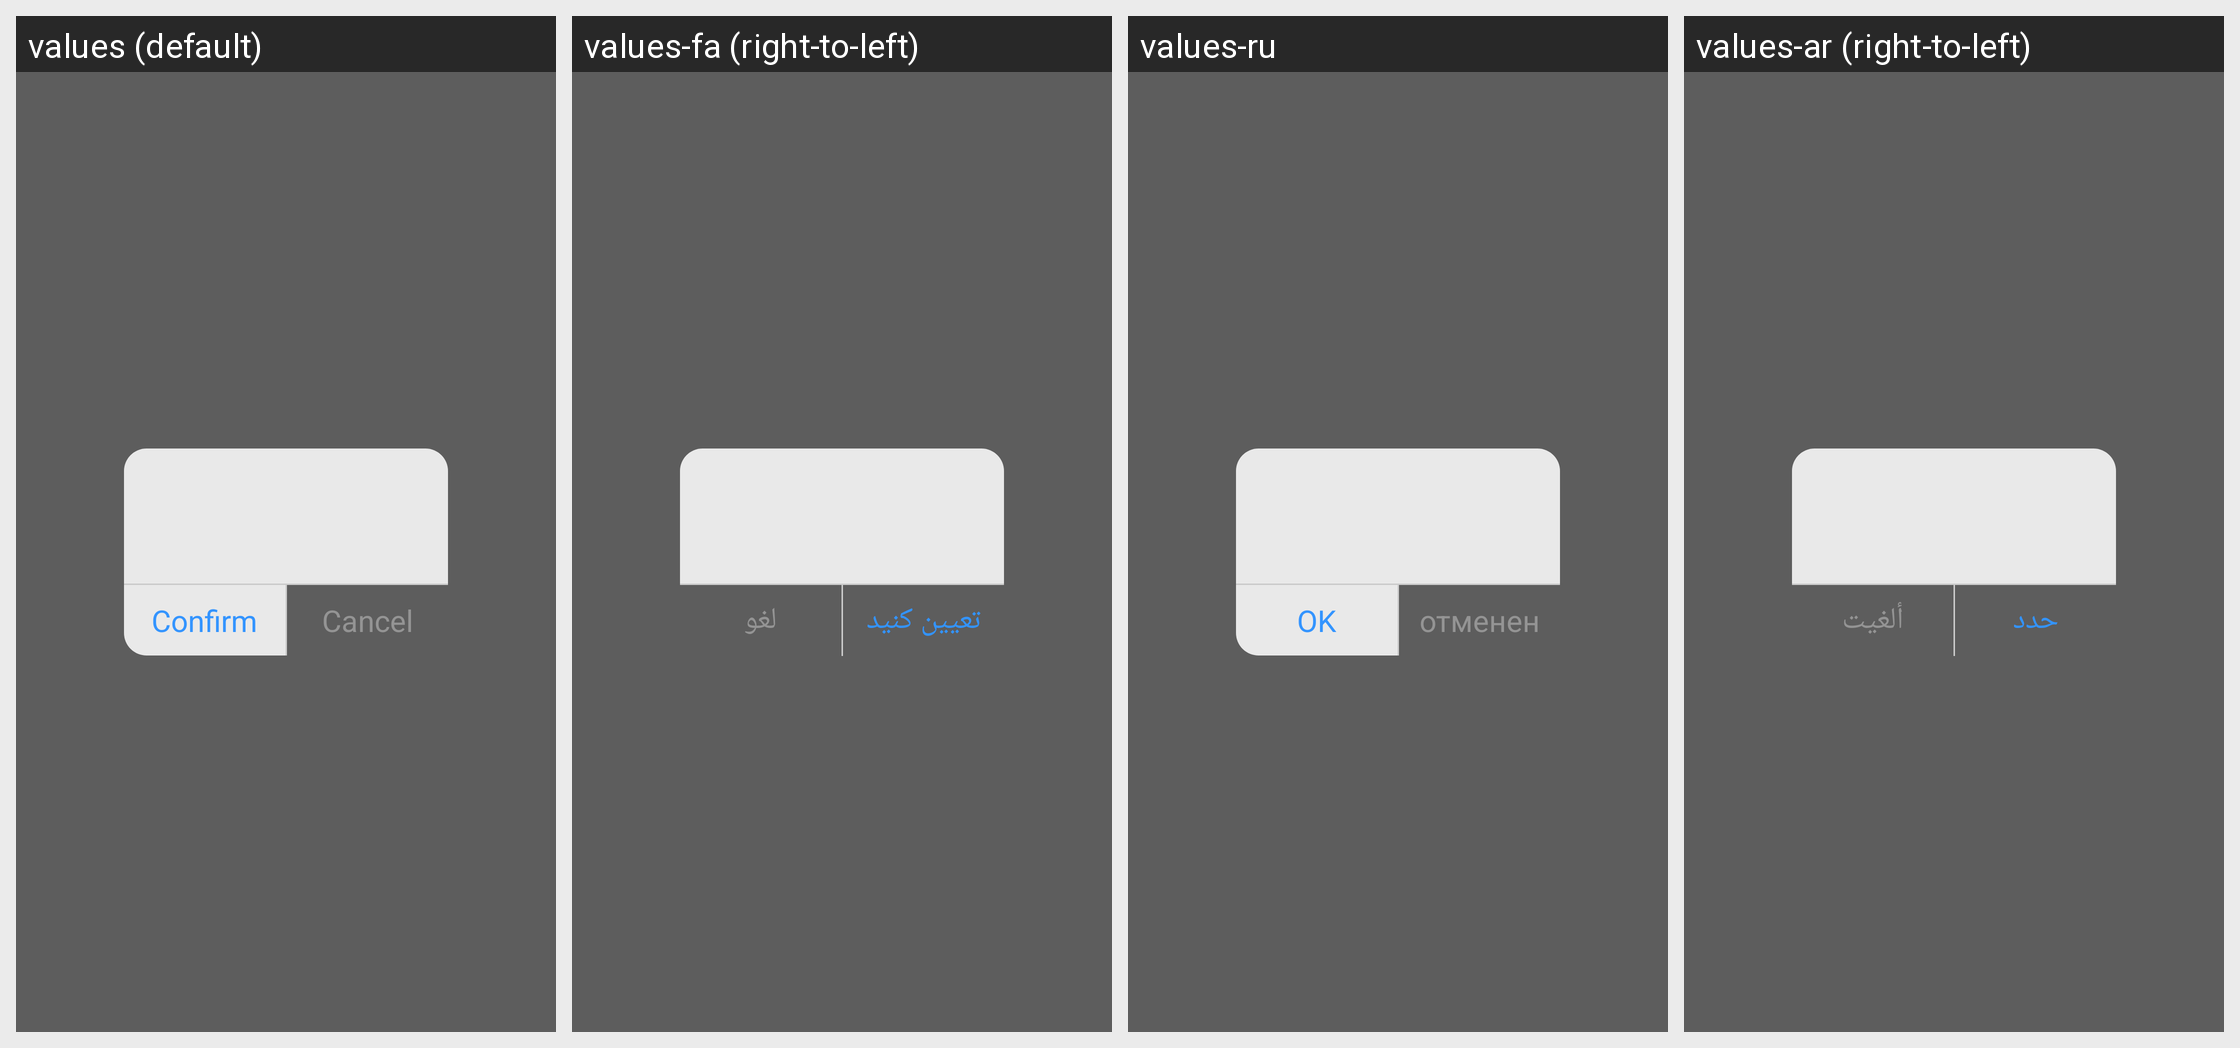

For this localized Android screen grid, give each drawn string resource with its value in every locale shown.
Android screen res/layout/custom_dialog_layout.xml rendered under 4 locales, left to right: values (default), values-fa (right-to-left), values-ru, values-ar (right-to-left). Device: Nexus 5 (rendered at 1080×1920; each locale shown at half size, 540×960, under a caption strip naming it); theme AppTheme.
Other locales in the repository, not shown: values-da, values-de, values-es, values-fr, values-it, values-iw, values-nb, values-nl, values-pl, values-pt, values-sv, values-th, values-zh.
Strings drawn on this screen, with the default value and each locale's value (text and hints the layout hard-codes, and strings that could not be matched under every locale, appear in the picture but are not listed):

custom_dialog_button_confirm
  values: Confirm
  values-fa: تعیین کنید
  values-ru: ОK
  values-ar: حدد

custom_dialog_button_cancel
  values: Cancel
  values-fa: لغو
  values-ru: отменен
  values-ar: ألغيت
